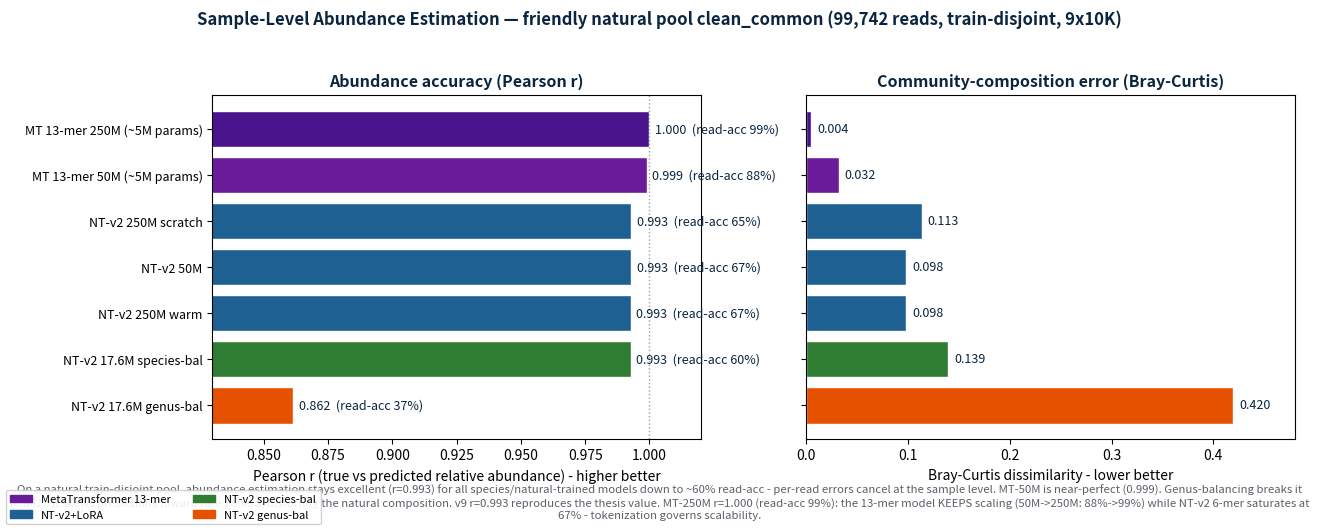

Source code (Python): (Note: this script raises an exception after producing the figure.)
#!/usr/bin/env python3
"""Cross-setting sample-level abundance — FRIENDLY natural pool clean_common
(99,742 reads, strict train-disjoint, 9x10K random-partition). MT-250M pending."""
import matplotlib; matplotlib.use("Agg")
import matplotlib.pyplot as plt
import numpy as np
from matplotlib.patches import Patch
NAVY,TEAL,GREEN,PURPLE,ORANGE,GRAY="#0A2540","#1E6091","#2E7D32","#6A1B9A","#E65100","#5A6068"
rows=[
 ("MT 13-mer 50M (~5M params)",0.875,0.9991,0.0318,PURPLE),
 ("MT 13-mer 250M (~5M params)",0.987,1.0000,0.0045,"#4A148C"),
 ("NT-v2 50M",0.671,0.9930,0.0979,TEAL),
 ("NT-v2 250M warm",0.673,0.9929,0.0980,TEAL),
 ("NT-v2 250M scratch",0.648,0.9930,0.1133,TEAL),
 ("NT-v2 17.6M species-bal",0.604,0.9927,0.1392,GREEN),
 ("NT-v2 17.6M genus-bal",0.372,0.8615,0.4196,ORANGE),
]
rows=sorted(rows,key=lambda r:r[2])
labels=[r[0] for r in rows]; acc=[r[1] for r in rows]; rr=[r[2] for r in rows]; bc=[r[3] for r in rows]; cols=[r[4] for r in rows]
y=np.arange(len(rows))
fig,ax=plt.subplots(1,2,figsize=(13,5.2))
fig.suptitle("Sample-Level Abundance Estimation — friendly natural pool clean_common (99,742 reads, train-disjoint, 9x10K)",
             fontsize=12,fontweight="bold",color=NAVY,y=0.99)
a=ax[0]; a.barh(y,rr,color=cols,edgecolor="white")
for yi,(r,ac) in zip(y,zip(rr,acc)): a.text(r+0.002,yi,f"{r:.3f}  (read-acc {ac*100:.0f}%)",va="center",fontsize=9,color=NAVY)
a.set_yticks(y); a.set_yticklabels(labels,fontsize=9); a.set_xlim(0.83,1.02)
a.set_xlabel("Pearson r (true vs predicted relative abundance) - higher better")
a.set_title("Abundance accuracy (Pearson r)",fontsize=11.5,fontweight="bold",color=NAVY)
a.axvline(1.0,color=GRAY,ls=":",lw=1,alpha=0.6)
b=ax[1]; b.barh(y,bc,color=cols,edgecolor="white")
for yi,v in zip(y,bc): b.text(v+0.006,yi,f"{v:.3f}",va="center",fontsize=9,color=NAVY)
b.set_yticks(y); b.set_yticklabels([]); b.set_xlim(0,0.48)
b.set_xlabel("Bray-Curtis dissimilarity - lower better")
b.set_title("Community-composition error (Bray-Curtis)",fontsize=11.5,fontweight="bold",color=NAVY)
fig.text(0.5,0.015,"On a natural train-disjoint pool, abundance estimation stays excellent (r=0.993) for all species/natural-trained models down to ~60% read-acc - per-read errors cancel at the sample level. MT-50M is near-perfect (0.999). Genus-balancing breaks it (0.862): it skews predictions toward rare genera, distorting the natural composition. v9 r=0.993 reproduces the thesis value. MT-250M r=1.000 (read-acc 99%): the 13-mer model KEEPS scaling (50M->250M: 88%->99%) while NT-v2 6-mer saturates at 67% - tokenization governs scalability.",
         ha="center",fontsize=8.2,color=GRAY,wrap=True)
fig.legend(handles=[Patch(color=PURPLE,label="MetaTransformer 13-mer"),Patch(color=TEAL,label="NT-v2+LoRA"),
                    Patch(color=GREEN,label="NT-v2 species-bal"),Patch(color=ORANGE,label="NT-v2 genus-bal")],
           loc="lower left",fontsize=8,ncol=2,framealpha=0.9)
plt.tight_layout(rect=[0,0.05,1,0.96])
plt.savefig("/work/ymj1123ntu/benchmark_results/sample_common_eval/cross_setting_comparison.png",bbox_inches="tight",dpi=200)
print("saved")
